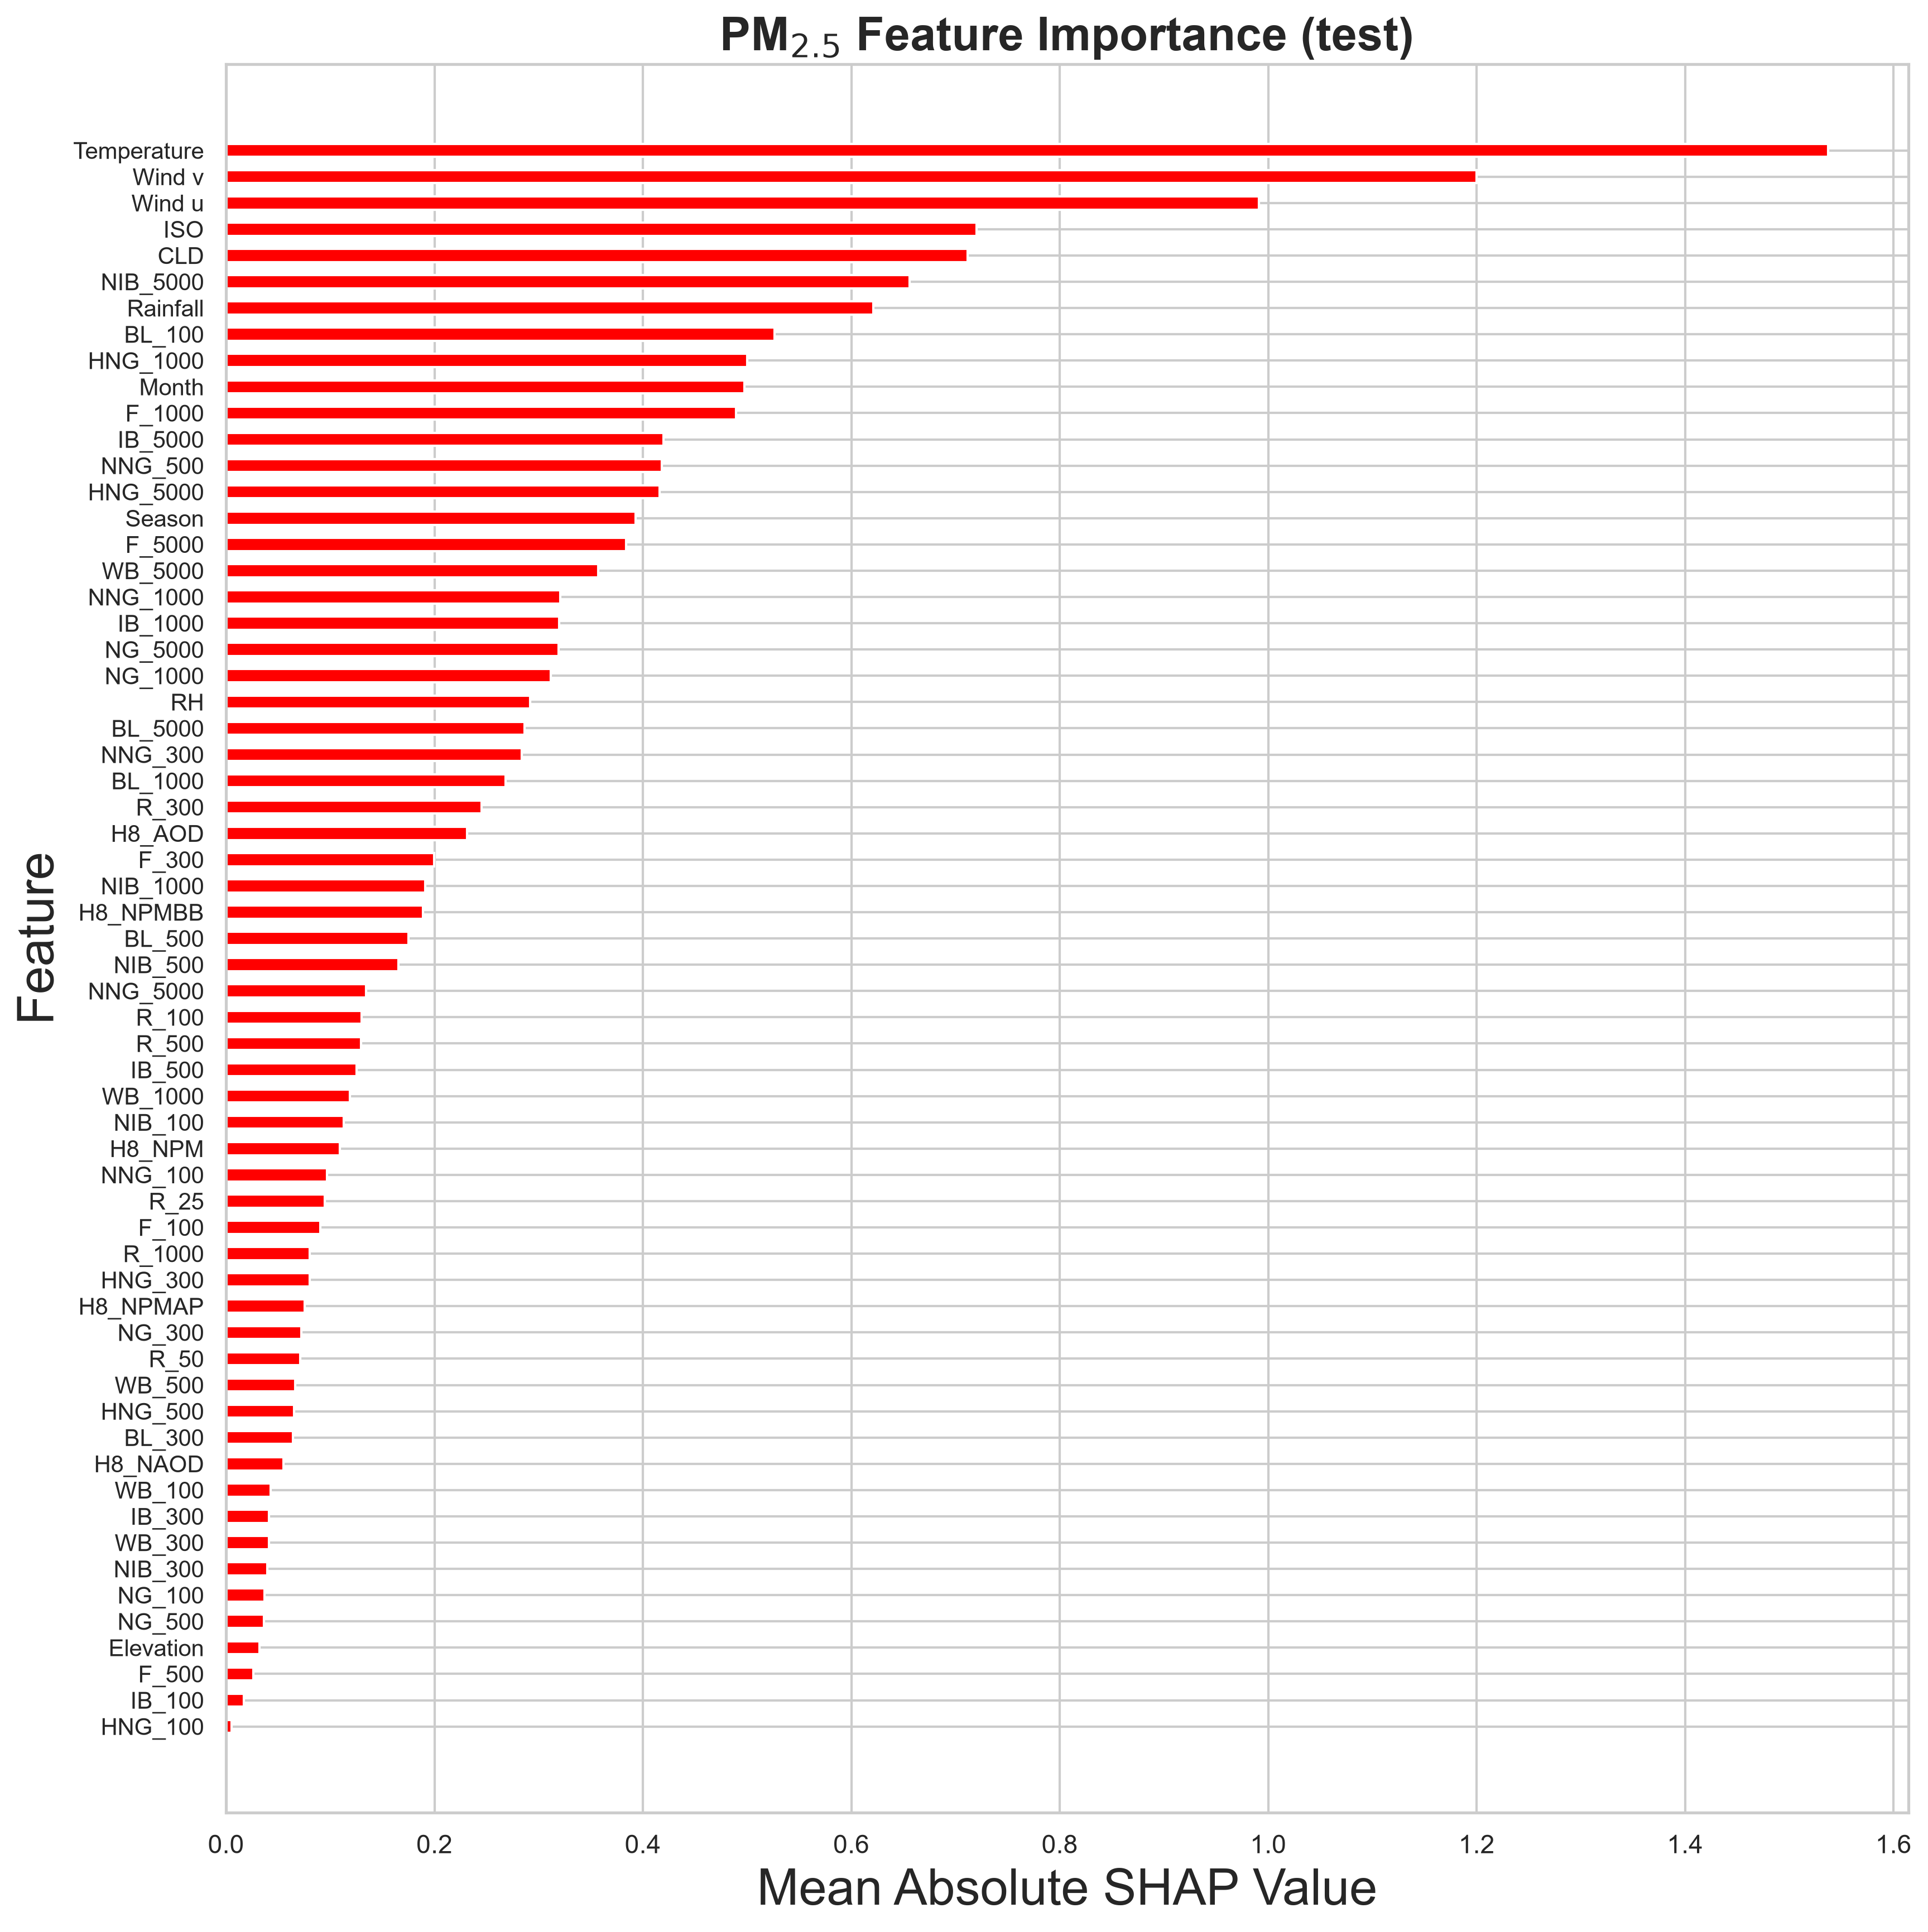

Values plotted in this chart, from the file beside it:
feature, mean_abs_shap_value
Temperature, 1.537
Wind v, 1.2
Wind u, 0.9912
ISO, 0.7201
CLD, 0.7115
NIB_5000, 0.6559
Rainfall, 0.6213
BL_100, 0.5262
HNG_1000, 0.5
Month, 0.4976
F_1000, 0.4895
IB_5000, 0.4196
NNG_500, 0.4181
HNG_5000, 0.416
Season, 0.393
F_5000, 0.3836
WB_5000, 0.3574
NNG_1000, 0.3208
IB_1000, 0.3194
NG_5000, 0.3193
NG_1000, 0.3116
RH, 0.2916
BL_5000, 0.2867
NNG_300, 0.284
BL_1000, 0.2682
R_300, 0.245
H8_AOD, 0.2311
F_300, 0.1997
NIB_1000, 0.1911
H8_NPMBB, 0.1889
BL_500, 0.1749
NIB_500, 0.1655
NNG_5000, 0.1344
R_100, 0.1301
R_500, 0.1297
IB_500, 0.1251
WB_1000, 0.1188
NIB_100, 0.1128
H8_NPM, 0.109
NNG_100, 0.09673
R_25, 0.09493
F_100, 0.09055
R_1000, 0.08028
HNG_300, 0.08019
H8_NPMAP, 0.07543
NG_300, 0.07203
R_50, 0.07115
WB_500, 0.06612
HNG_500, 0.06503
BL_300, 0.06447
H8_NAOD, 0.05509
WB_100, 0.04298
IB_300, 0.0413
WB_300, 0.04109
NIB_300, 0.03972
NG_100, 0.03699
NG_500, 0.03612
Elevation, 0.03235
F_500, 0.02628
IB_100, 0.0173
... 1 more rows
